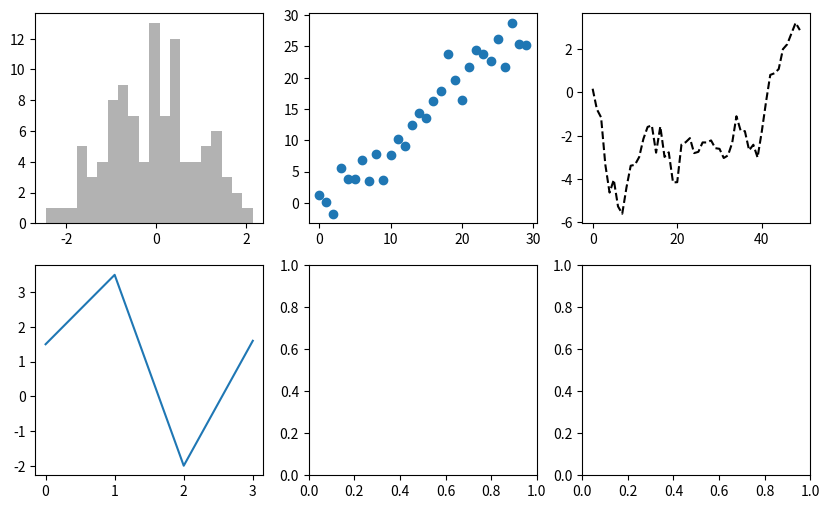

This figure's Python source:
import matplotlib.pyplot as plt
import numpy as np

figure, axes = plt.subplots(nrows=2, ncols=3, figsize=(10, 6))

axes[0, 0].hist(np.random.randn(100), bins=20, color='k', alpha=0.3)
axes[0, 1].scatter(np.arange(30), np.arange(30) + 3 * np.random.randn(30))
axes[0, 2].plot(np.random.randn(50).cumsum(), linestyle='--', color='k')
axes[1, 0].plot([1.5, 3.5, -2, 1.6])

plt.show()
